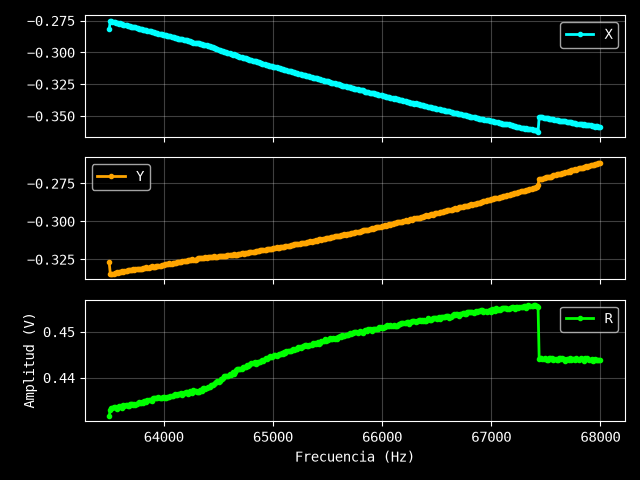

The file beside this chart, header and first rows:
Excitación: 0.52 V
Frecuencia (Hz), X (V), Y (V), R (V)
63500, -0.2818, -0.327, 0.4317
63510, -0.2752, -0.3343, 0.433
63520, -0.2755, -0.3345, 0.4333
63530, -0.2758, -0.3343, 0.4334
63540, -0.2761, -0.3343, 0.4336
63550, -0.2764, -0.334, 0.4335
63560, -0.2765, -0.3338, 0.4334
63570, -0.2765, -0.3335, 0.4332
63580, -0.2768, -0.3337, 0.4336
63590, -0.2774, -0.3336, 0.4339
63600, -0.2772, -0.3335, 0.4337
63610, -0.2778, -0.3333, 0.4339
63620, -0.2776, -0.3329, 0.4335
63630, -0.2782, -0.3332, 0.4341
63640, -0.2784, -0.3326, 0.4337
63650, -0.2786, -0.3329, 0.4341
63660, -0.2788, -0.3326, 0.434
63670, -0.2789, -0.3323, 0.4338
63680, -0.2791, -0.3321, 0.4338
63690, -0.2795, -0.3323, 0.4342
63700, -0.2797, -0.3323, 0.4343
63710, -0.2798, -0.3322, 0.4343
63720, -0.2801, -0.3316, 0.4341
63731, -0.2801, -0.3319, 0.4343
63741, -0.2803, -0.3314, 0.434
63751, -0.2806, -0.3315, 0.4343
63761, -0.2809, -0.3315, 0.4345
63771, -0.2812, -0.3315, 0.4347
63781, -0.2812, -0.3311, 0.4344
63791, -0.2814, -0.3311, 0.4345
63801, -0.2818, -0.3311, 0.4348
63811, -0.2821, -0.3306, 0.4346
63821, -0.2824, -0.3309, 0.435
63831, -0.2825, -0.3307, 0.4349
63841, -0.2827, -0.3303, 0.4348
63851, -0.283, -0.3306, 0.4352
63861, -0.2831, -0.3304, 0.4351
63871, -0.2834, -0.3302, 0.4351
63881, -0.2835, -0.3301, 0.4351
63891, -0.2837, -0.3296, 0.4349
63901, -0.2842, -0.33, 0.4355
63911, -0.2843, -0.3299, 0.4355
63921, -0.2846, -0.3298, 0.4356
63931, -0.2848, -0.3295, 0.4355
63941, -0.285, -0.3294, 0.4356
63951, -0.2852, -0.3294, 0.4357
63961, -0.2854, -0.3292, 0.4357
63971, -0.2855, -0.3291, 0.4357
63981, -0.2859, -0.3287, 0.4356
63991, -0.2862, -0.3286, 0.4358
64001, -0.2863, -0.3285, 0.4358
64011, -0.2864, -0.3283, 0.4357
64021, -0.2866, -0.3281, 0.4356
64031, -0.2867, -0.3282, 0.4358
64041, -0.2869, -0.328, 0.4358
64051, -0.2874, -0.3277, 0.4359
64061, -0.2874, -0.328, 0.4361
64071, -0.2875, -0.3278, 0.436
64081, -0.288, -0.3274, 0.436
... 391 more rows
